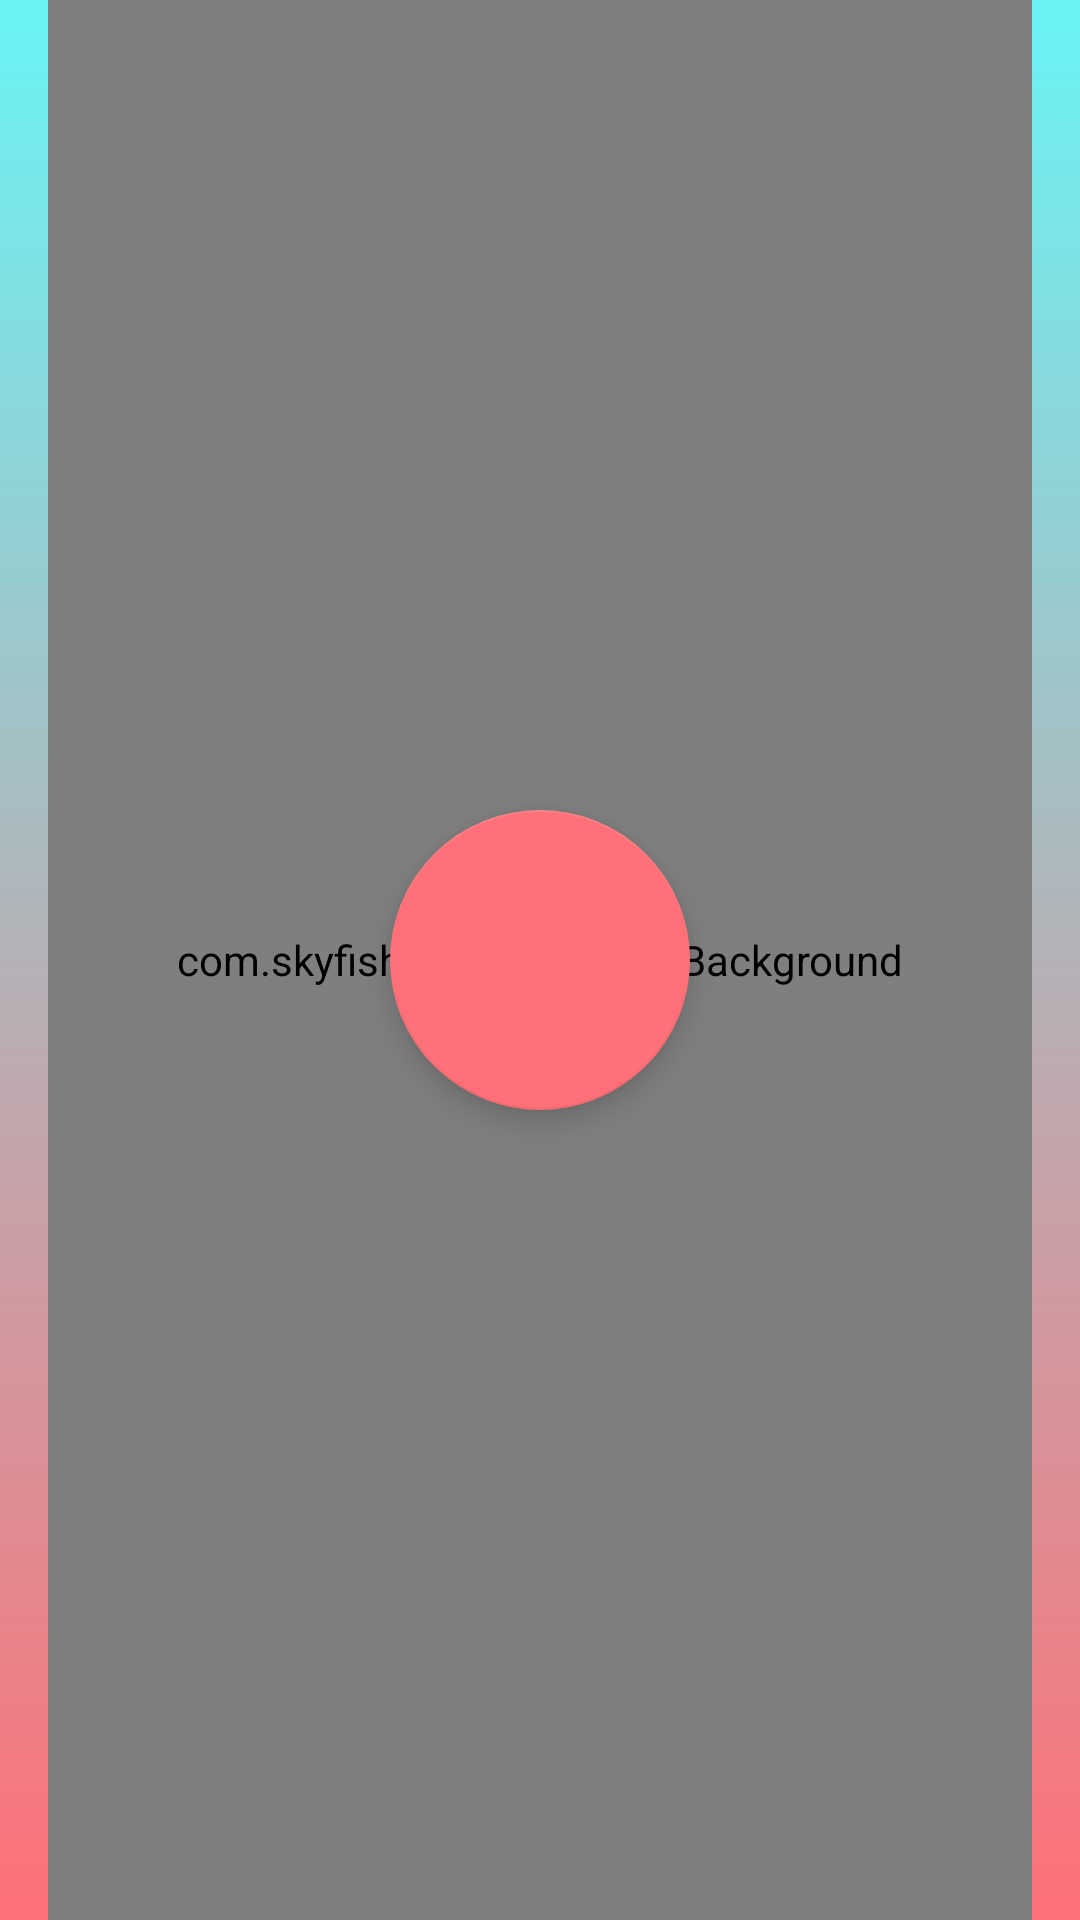

Here is an Android app screen rendered from its layout file. Give the layout XML and the strings, colors and styles it references.
<!-- AndroidManifest.xml: application theme AppTheme -->
<!-- res/layout/fragment_home.xml -->
<?xml version="1.0" encoding="utf-8"?>
<android.support.constraint.ConstraintLayout xmlns:android="http://schemas.android.com/apk/res/android"
    android:layout_width="match_parent"
    android:layout_height="match_parent"
    xmlns:app="http://schemas.android.com/apk/res-auto"
    android:background="@drawable/gradient"
    android:paddingStart="16dp"
    android:paddingEnd="16dp">

    <de.hdodenhof.circleimageview.CircleImageView
        android:id="@+id/image_profile"
        android:layout_width="90dp"
        android:layout_height="90dp"
        app:layout_constraintTop_toTopOf="parent"
        app:layout_constraintEnd_toEndOf="parent"
        app:layout_constraintStart_toStartOf="parent"
        app:layout_constraintBottom_toTopOf="@id/fab_request"
        app:civ_border_width="2dp"
        android:src="@drawable/profilepic_default"
        app:civ_border_color="#fff"/>

    <TextView
        android:id="@+id/text_name"
        android:textColor="#fff"
        android:layout_width="wrap_content"
        android:layout_height="wrap_content"
        app:layout_constraintTop_toTopOf="parent"
        app:layout_constraintEnd_toEndOf="parent"
        app:layout_constraintStart_toStartOf="parent"
        app:layout_constraintBottom_toTopOf="@id/image_profile"
        android:textSize="18sp"
        />

    <com.skyfishjy.library.RippleBackground
        android:layout_width="0dp"
        android:layout_height="0dp"
        app:layout_constraintTop_toTopOf="parent"
        app:layout_constraintBottom_toBottomOf="parent"
        app:layout_constraintEnd_toEndOf="parent"
        app:layout_constraintStart_toStartOf="parent"
        android:id="@+id/ripple"
        app:rb_color="#ffae99"
        app:rb_radius="15dp"
        app:rb_rippleAmount="4"
        app:rb_duration="5000"
        app:rb_scale="6"
        />

    <android.support.design.widget.FloatingActionButton
        android:id="@+id/fab_request"
        android:layout_width="100dp"
        android:layout_height="100dp"
        app:fabSize="normal"
        app:layout_constraintEnd_toEndOf="parent"
        app:layout_constraintBottom_toBottomOf="parent"
        app:layout_constraintTop_toTopOf="parent"
        app:layout_constraintStart_toStartOf="parent"
        android:src="@drawable/icon_white"
        android:tint="#fff"

        android:elevation="0dp"
        />

    <android.support.v7.widget.RecyclerView
        android:id="@+id/mRecycle"
        android:layout_width="0dp"
        android:layout_height="200dp"
        app:layout_constraintStart_toStartOf="parent"
        app:layout_constraintEnd_toEndOf="parent"
        app:layout_constraintBottom_toBottomOf="parent"

        />

</android.support.constraint.ConstraintLayout>
<!-- resources referenced by this layout -->
<resources>
  <!-- drawable gradient (drawable) -->
  <?xml version="1.0" encoding="utf-8"?>
  <selector
      xmlns:android="http://schemas.android.com/apk/res/android"
      >
      <item>
          <shape>
              <gradient
                  android:startColor="@color/colorAccent"
                  android:endColor="@color/colorPrimary"
                  android:angle="90"
                  />
  
          </shape>
      </item>
  </selector>
  <style name="AppTheme" parent="Theme.AppCompat.Light.DarkActionBar">
          
          <item name="colorPrimary">@color/colorPrimary</item>
          <item name="colorPrimaryDark">@color/colorPrimaryDark</item>
          <item name="colorAccent">@color/colorAccent</item>
  
  
  
      </style>
  <color name="colorAccent">#ff7078</color>
  <color name="colorPrimary">#6af4f6</color>
  <color name="colorPrimaryDark">#23c1c3</color>
</resources>
